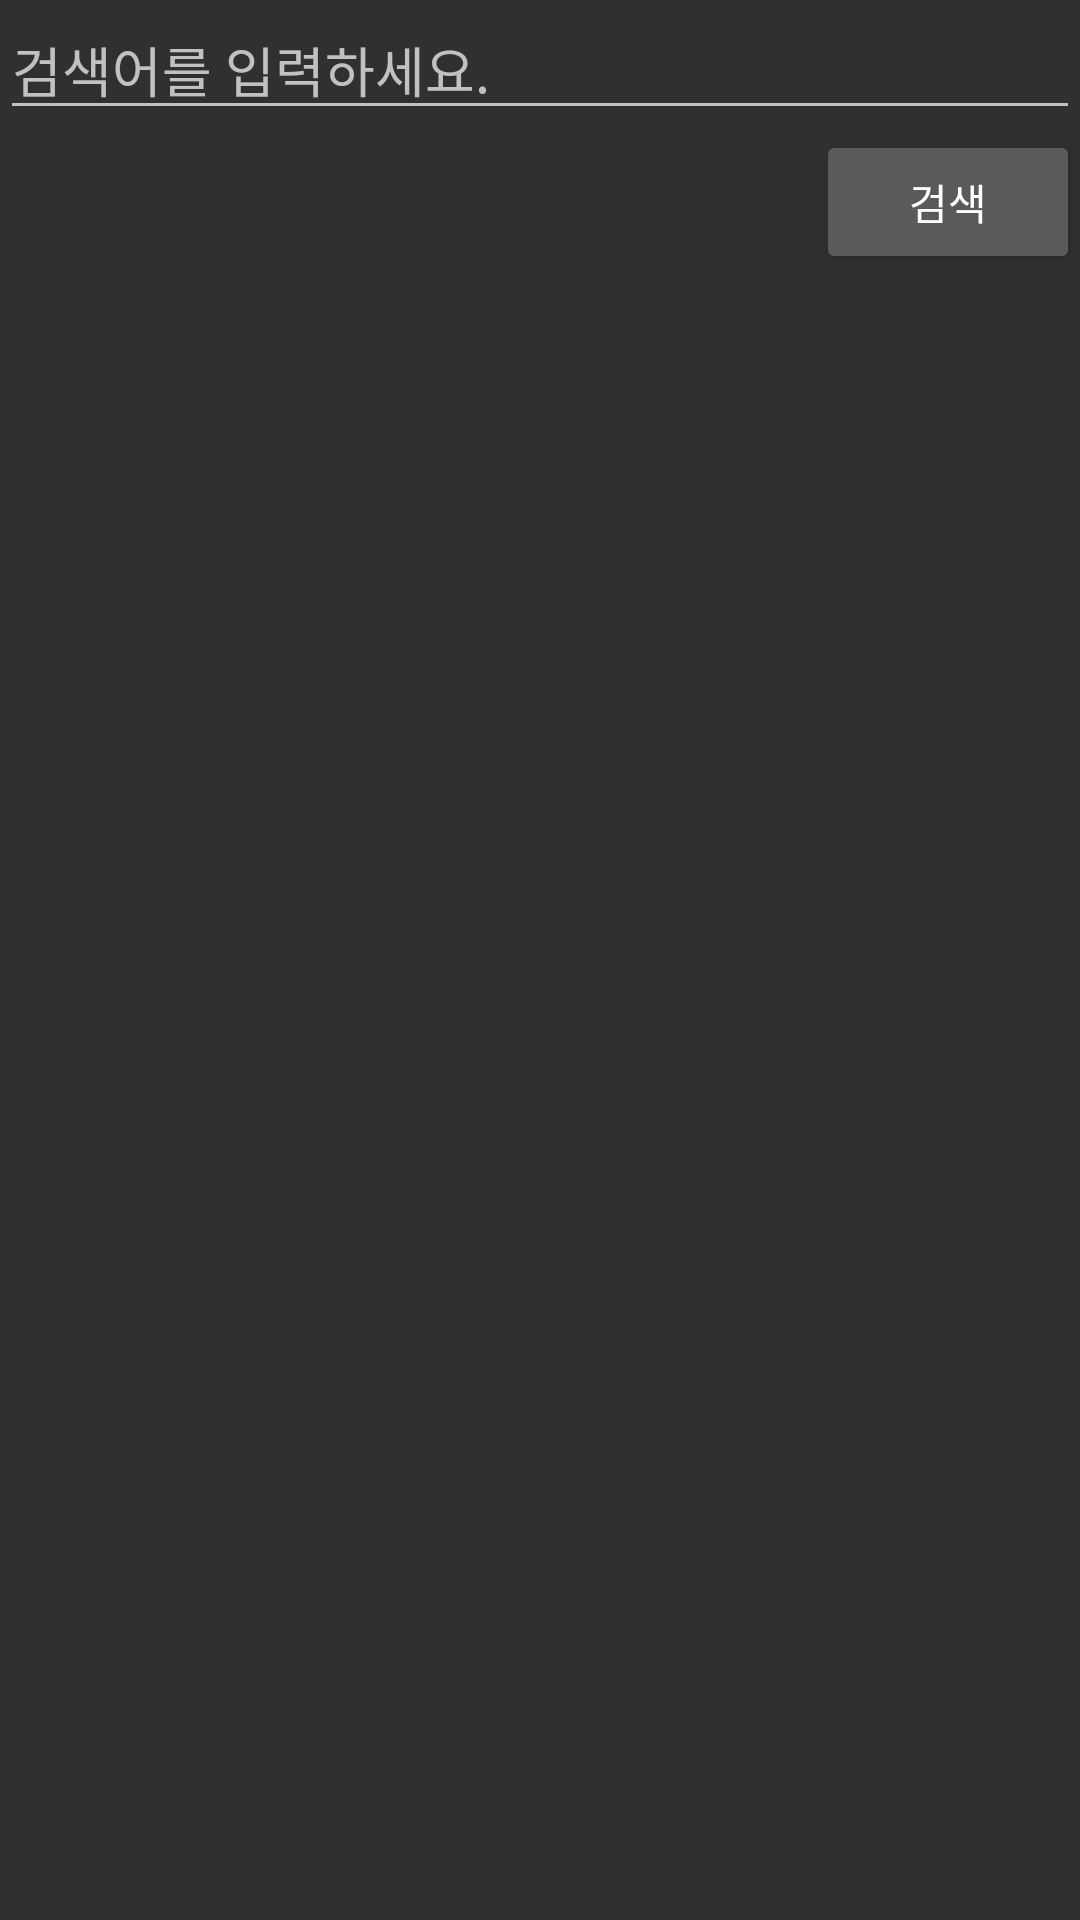

This screen was rendered from an Android layout file. Write that file and the resources it references.
<!-- AndroidManifest.xml: application theme Theme.Design.NoActionBar -->
<!-- res/layout/activity_poiactivity.xml -->
<?xml version="1.0" encoding="utf-8"?>
<LinearLayout xmlns:android="http://schemas.android.com/apk/res/android"
    android:layout_width="match_parent"
    android:layout_height="match_parent"
    android:orientation="vertical">

    <EditText
        android:id="@+id/search_edit_text"
        android:layout_width="match_parent"
        android:layout_height="wrap_content"
        android:hint="검색어를 입력하세요." />

    <Button
        android:id="@+id/search_button"
        android:layout_width="wrap_content"
        android:layout_height="wrap_content"
        android:layout_gravity="end"
        android:text="검색" />

    <ListView
        android:id="@+id/poi_list"
        android:layout_width="match_parent"
        android:layout_height="match_parent" />

</LinearLayout>
<!-- resources referenced by this layout -->
<resources>

</resources>
